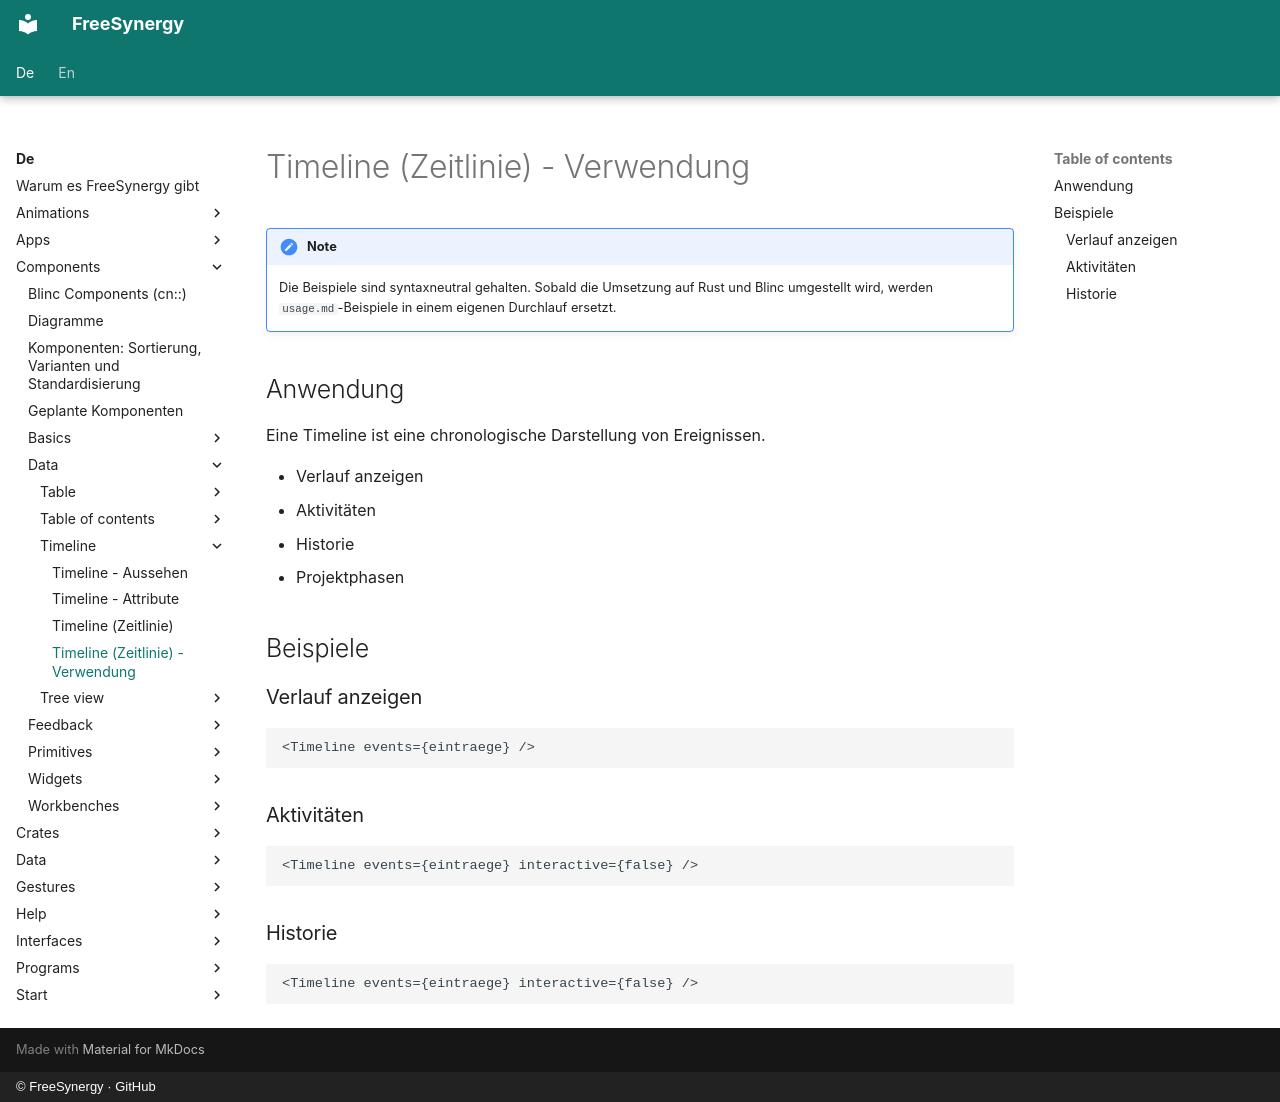

repository: FreeSynergy/fs-documentation · page: de/components/data/timeline/usage/index.html · generator: mkdocs · copyright: © FreeSynergy · GitHub

# Timeline (Zeitlinie) - Verwendung

!!! note
    Die Beispiele sind syntaxneutral gehalten. Sobald die Umsetzung auf Rust und
    Blinc umgestellt wird, werden `usage.md`-Beispiele in einem eigenen Durchlauf
    ersetzt.

## Anwendung

Eine Timeline ist eine chronologische Darstellung von Ereignissen.

- Verlauf anzeigen
- Aktivitäten
- Historie
- Projektphasen

## Beispiele

### Verlauf anzeigen

```jsx
<Timeline events={eintraege} />
```

### Aktivitäten

```jsx
<Timeline events={eintraege} interactive={false} />
```

### Historie

```jsx
<Timeline events={eintraege} interactive={false} />
```
